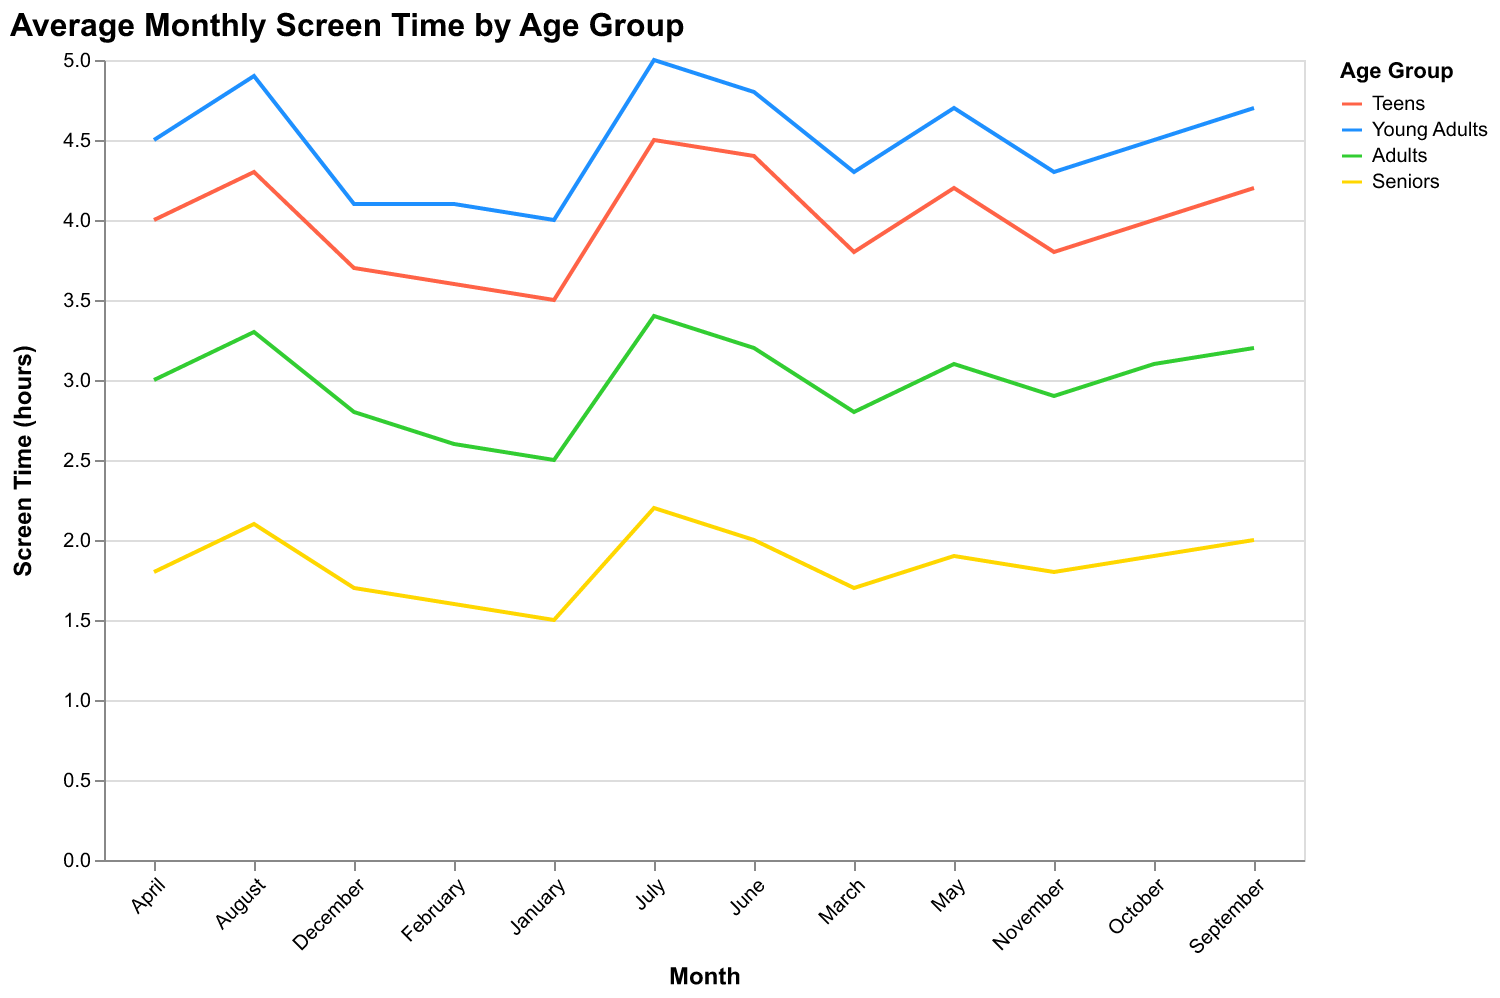

The table this chart was drawn from, first rows:
Age Group, January, February, March, April, May, June, July, August, September, October, November, December
Teens, 3.5, 3.6, 3.8, 4.0, 4.2, 4.4, 4.5, 4.3, 4.2, 4.0, 3.8, 3.7
Young Adults, 4.0, 4.1, 4.3, 4.5, 4.7, 4.8, 5.0, 4.9, 4.7, 4.5, 4.3, 4.1
Adults, 2.5, 2.6, 2.8, 3.0, 3.1, 3.2, 3.4, 3.3, 3.2, 3.1, 2.9, 2.8
Seniors, 1.5, 1.6, 1.7, 1.8, 1.9, 2.0, 2.2, 2.1, 2.0, 1.9, 1.8, 1.7
